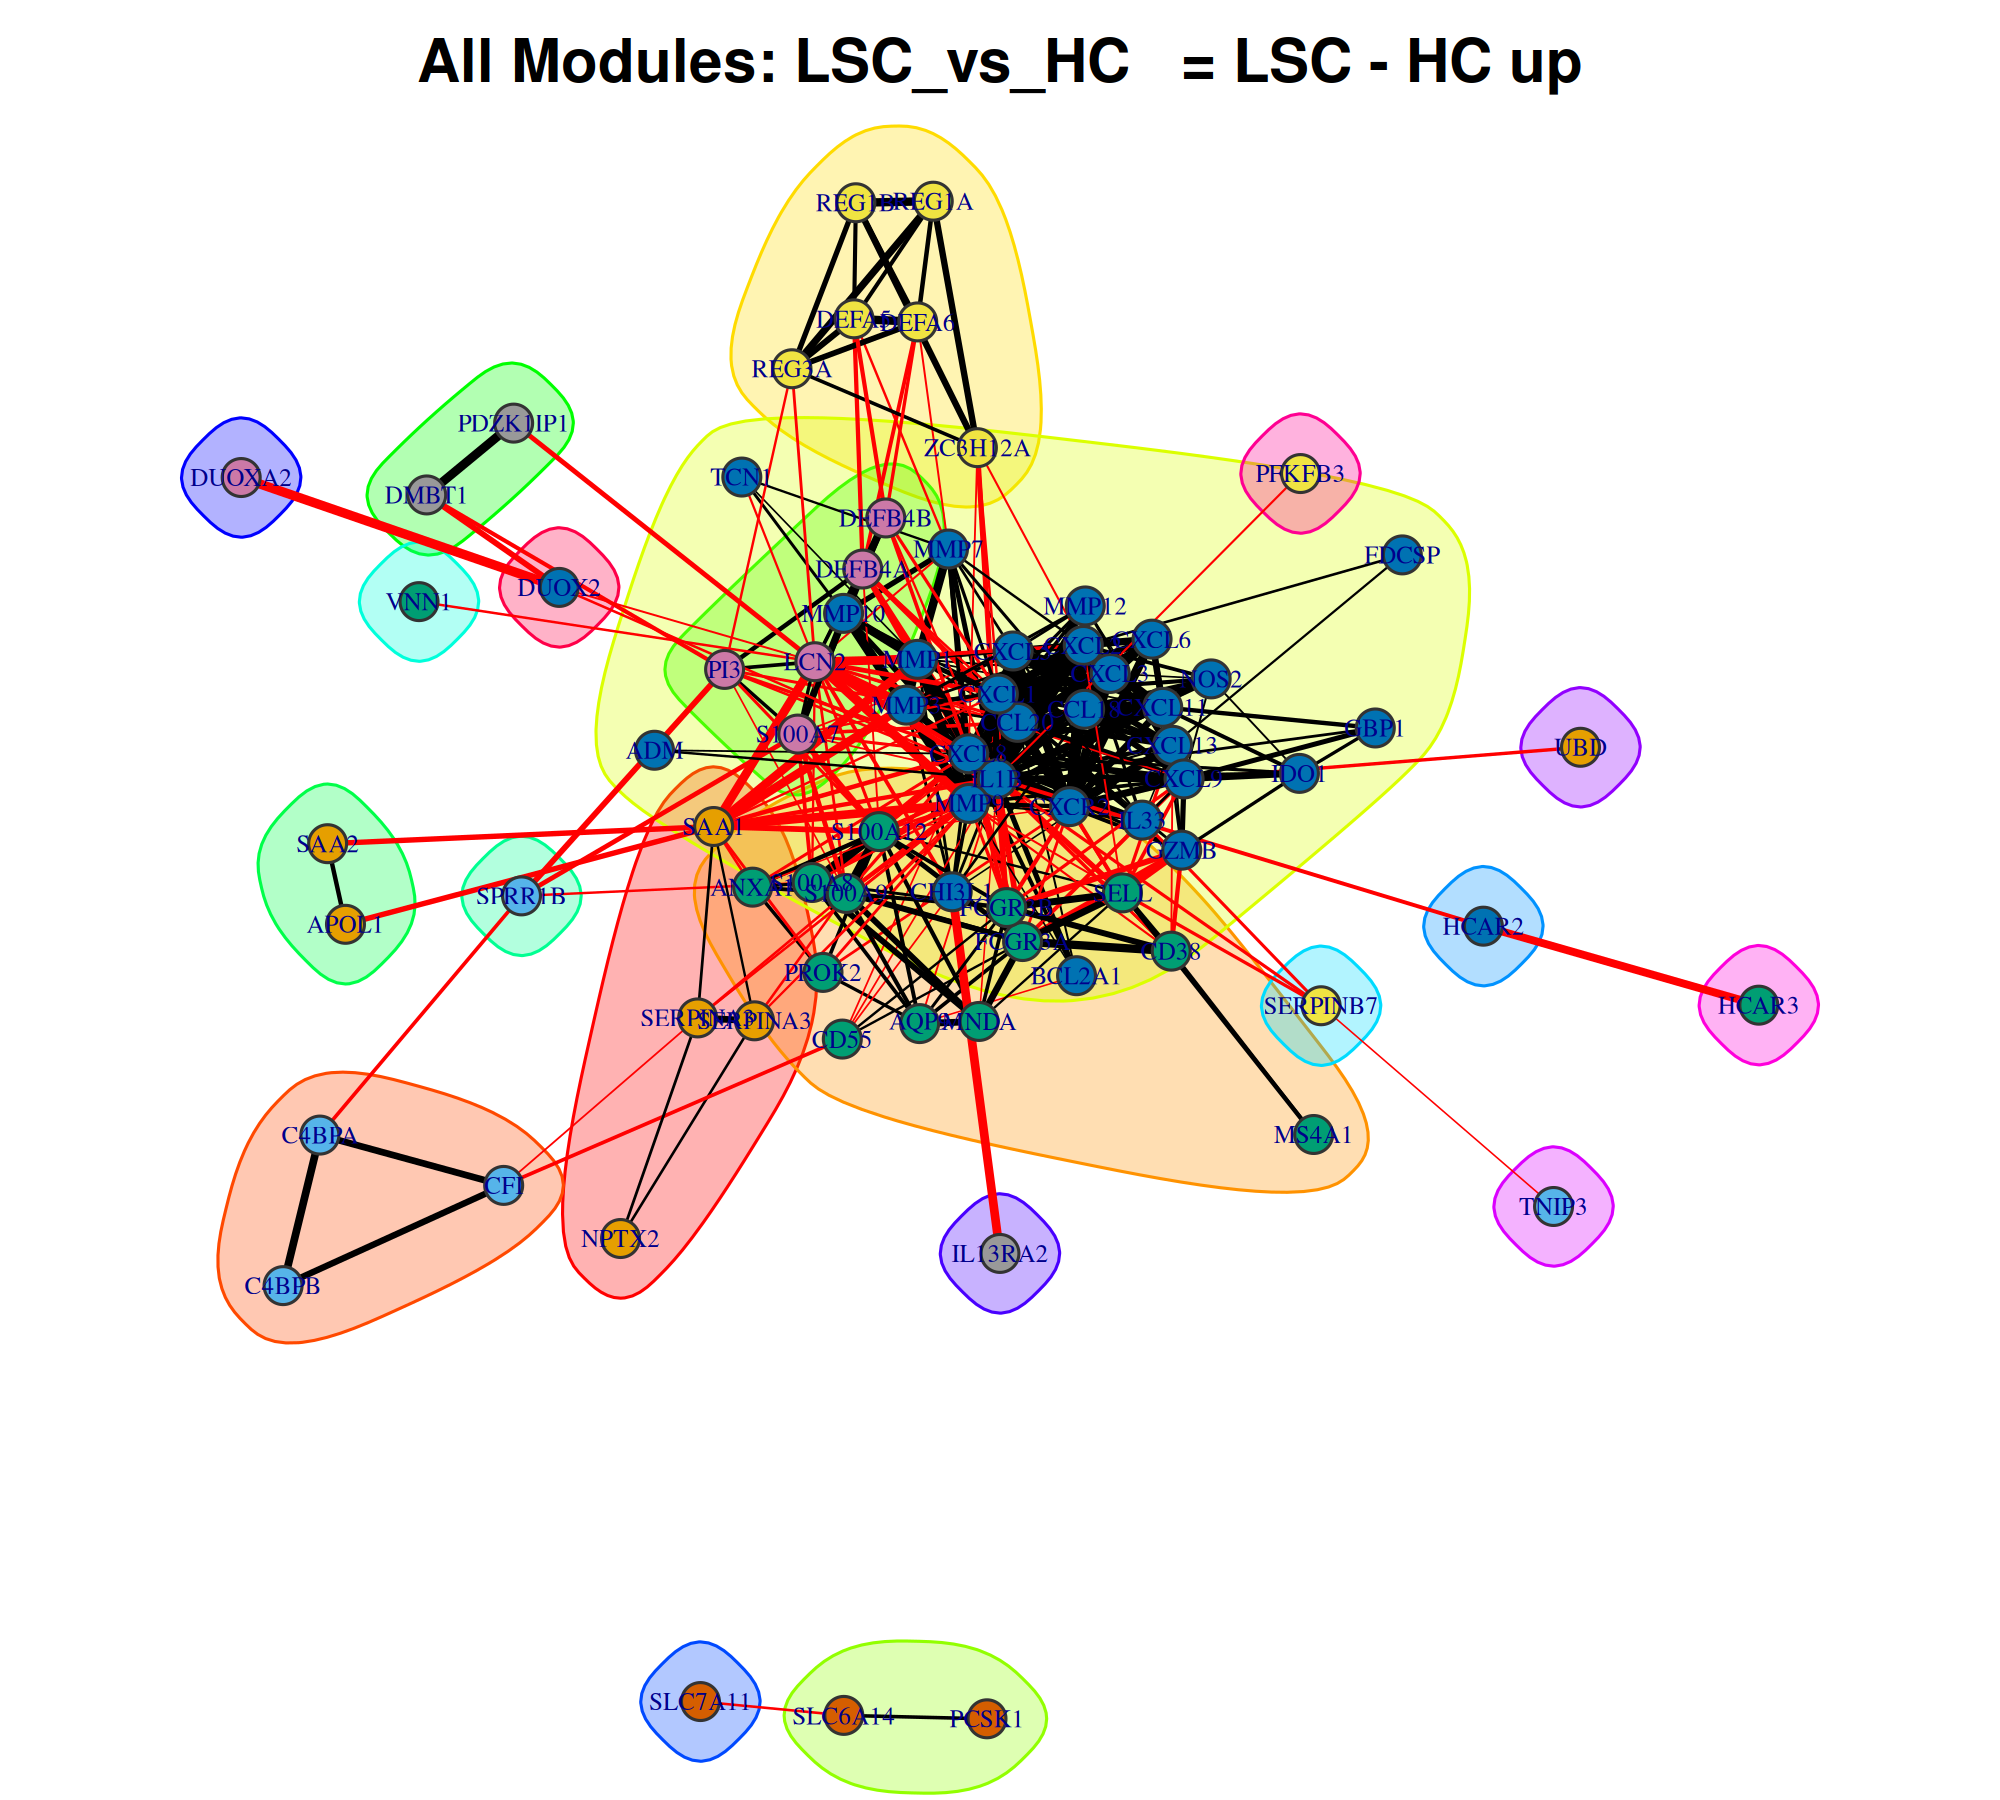

Source data for this figure (header and first rows):
gene, degree, clustering_coeff, module
SERPINA3, 3, 0.6667, Module_1
SERPINA3, 3, 0.6667, Module_1
NPTX2, 2, 1, Module_1
SAA1, 2, 1, Module_1
C4BPB, 2, 1, Module_2
C4BPA, 2, 1, Module_2
CFI, 2, 1, Module_2
FCGR3A, 9, 0.5833, Module_3
S100A12, 9, 0.6111, Module_3
FCGR3B, 9, 0.5833, Module_3
AQP9, 7, 0.7619, Module_3
MNDA, 7, 0.8571, Module_3
S100A8, 7, 0.8095, Module_3
S100A9, 7, 0.8095, Module_3
SELL, 6, 0.6, Module_3
CD38, 4, 0.6667, Module_3
ANXA1, 4, 0.6667, Module_3
PROK2, 3, 0.6667, Module_3
CD55, 2, 1, Module_3
MS4A1, 2, 1, Module_3
REG1A, 5, 0.8, Module_4
REG1B, 5, 0.8, Module_4
REG3A, 5, 0.8, Module_4
DEFA6, 4, 1, Module_4
DEFA5, 4, 1, Module_4
ZC3H12A, 3, 1, Module_4
IL1B, 26, 0.4677, Module_5
CXCL8, 24, 0.4855, Module_5
MMP9, 22, 0.5887, Module_5
CCL20, 20, 0.6526, Module_5
CXCL1, 20, 0.6474, Module_5
CXCL2, 19, 0.655, Module_5
CXCL13, 17, 0.6397, Module_5
CXCL5, 17, 0.7721, Module_5
CXCL11, 17, 0.6912, Module_5
CCL18, 16, 0.7583, Module_5
CXCL3, 15, 0.8286, Module_5
CXCR2, 15, 0.8381, Module_5
MMP1, 14, 0.6813, Module_5
CXCL9, 14, 0.6264, Module_5
CXCL6, 12, 0.9848, Module_5
MMP3, 12, 0.7879, Module_5
MMP12, 11, 0.8727, Module_5
MMP7, 10, 0.7556, Module_5
IL33, 10, 0.9111, Module_5
GZMB, 9, 0.8333, Module_5
NOS2, 9, 0.7778, Module_5
MMP10, 8, 0.7857, Module_5
CHI3L1, 7, 0.7619, Module_5
IDO1, 7, 0.7619, Module_5
BCL2A1, 4, 1, Module_5
GBP1, 4, 1, Module_5
TCN1, 3, 1, Module_5
FDCSP, 2, 1, Module_5
ADM, 2, 1, Module_5
PCSK1, 1, 0, Module_6
SLC6A14, 1, 0, Module_6
DEFB4A, 4, 0.8333, Module_7
S100A7, 4, 0.8333, Module_7
LCN2, 4, 0.8333, Module_7
... 18 more rows
